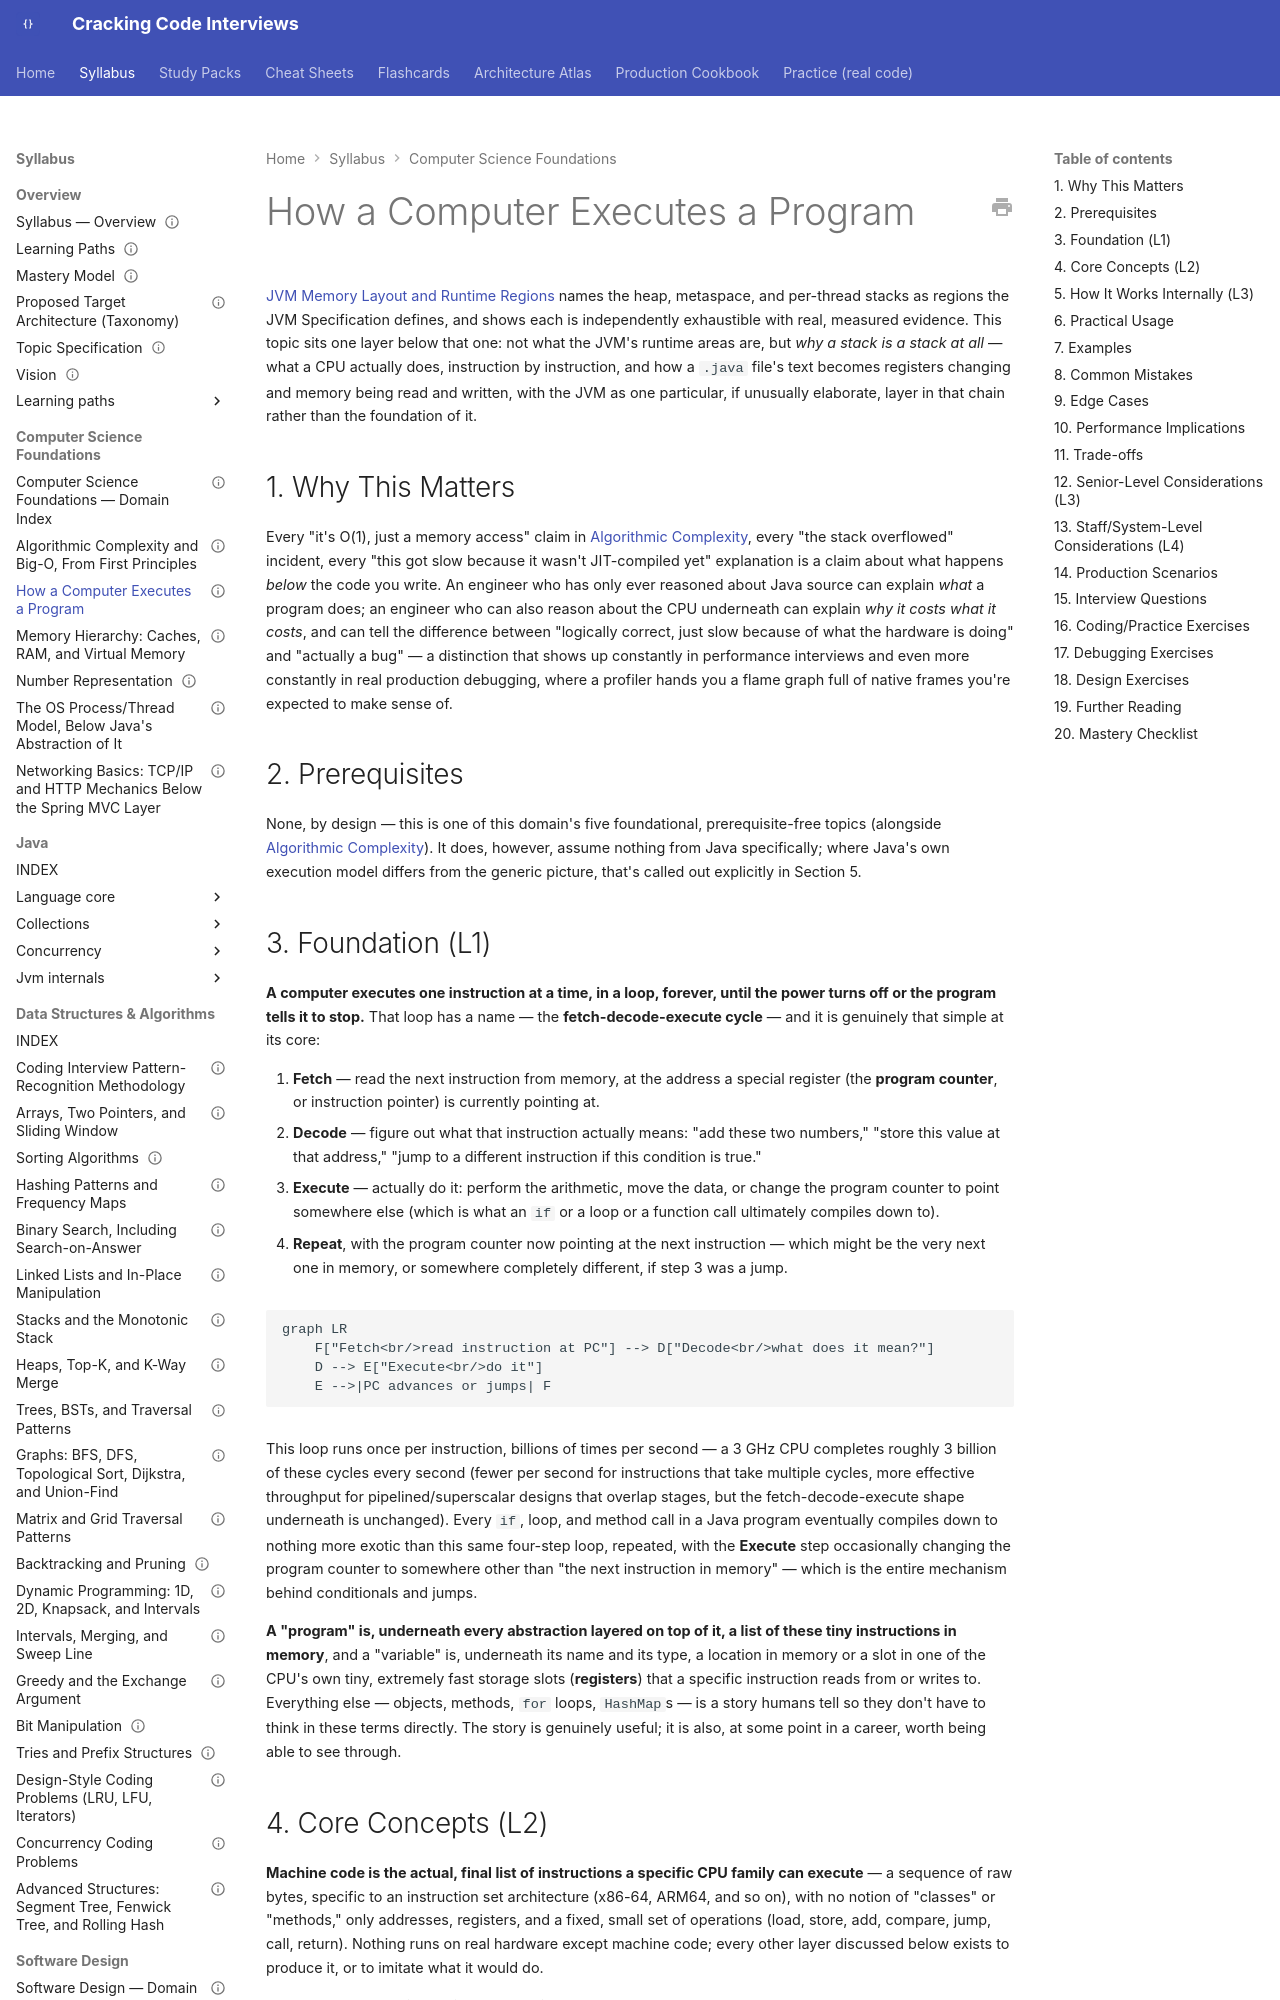

repository: JuanMelendres/cracking-code-interviews · page: syllabus/01-computer-science-foundations/how-a-computer-executes-a-program/index.html · generator: mkdocs

---
title: "How a Computer Executes a Program"
slug: how-a-computer-executes-a-program
document_type: syllabus-topic
domain: 01-computer-science-foundations
topic_id: T-2002
status: canonical
version: 1.1
last_updated: 2026-09-14
mastery_levels_covered: [L1, L2, L3, L4]
prerequisites: []
related:
  - ../02-java/jvm-internals/jvm-memory-layout-and-runtime-regions.md
  - ../02-java/jvm-internals/jit-tiered-compilation-and-deoptimization.md
  - ../02-java/jvm-internals/safepoints-and-stop-the-world-mechanics.md
practice: ../../practice/java/cs-foundations/program-execution/
production_scenarios:
  - ../../production-cookbook/stackoverflowerror-misdiagnosed-as-a-heap-sizing-problem.md
  - ../../production-cookbook/doubling-the-connection-pool-made-latency-worse-under-cpu-saturation.md
interview_paths: [interview-emergency-sprint, senior-to-staff]
official_references:
  - https://docs.oracle.com/javase/specs/jvms/se21/html/jvms-6.html
  - https://docs.oracle.com/javase/specs/jvms/se21/html/jvms-2.html#jvms-2.5.2
---

# How a Computer Executes a Program

[JVM Memory Layout and Runtime Regions](../02-java/jvm-internals/jvm-memory-layout-and-runtime-regions.md) names the heap, metaspace, and per-thread stacks as regions the JVM Specification defines, and shows each is independently exhaustible with real, measured evidence. This topic sits one layer below that one: not what the JVM's runtime areas are, but *why a stack is a stack at all* — what a CPU actually does, instruction by instruction, and how a `.java` file's text becomes registers changing and memory being read and written, with the JVM as one particular, if unusually elaborate, layer in that chain rather than the foundation of it.

## 1. Why This Matters

Every "it's O(1), just a memory access" claim in [Algorithmic Complexity](algorithmic-complexity-and-big-o-from-first-principles.md), every "the stack overflowed" incident, every "this got slow because it wasn't JIT-compiled yet" explanation is a claim about what happens *below* the code you write. An engineer who has only ever reasoned about Java source can explain *what* a program does; an engineer who can also reason about the CPU underneath can explain *why it costs what it costs*, and can tell the difference between "logically correct, just slow because of what the hardware is doing" and "actually a bug" — a distinction that shows up constantly in performance interviews and even more constantly in real production debugging, where a profiler hands you a flame graph full of native frames you're expected to make sense of.

## 2. Prerequisites

None, by design — this is one of this domain's five foundational, prerequisite-free topics (alongside [Algorithmic Complexity](algorithmic-complexity-and-big-o-from-first-principles.md)). It does, however, assume nothing from Java specifically; where Java's own execution model differs from the generic picture, that's called out explicitly in Section 5.
